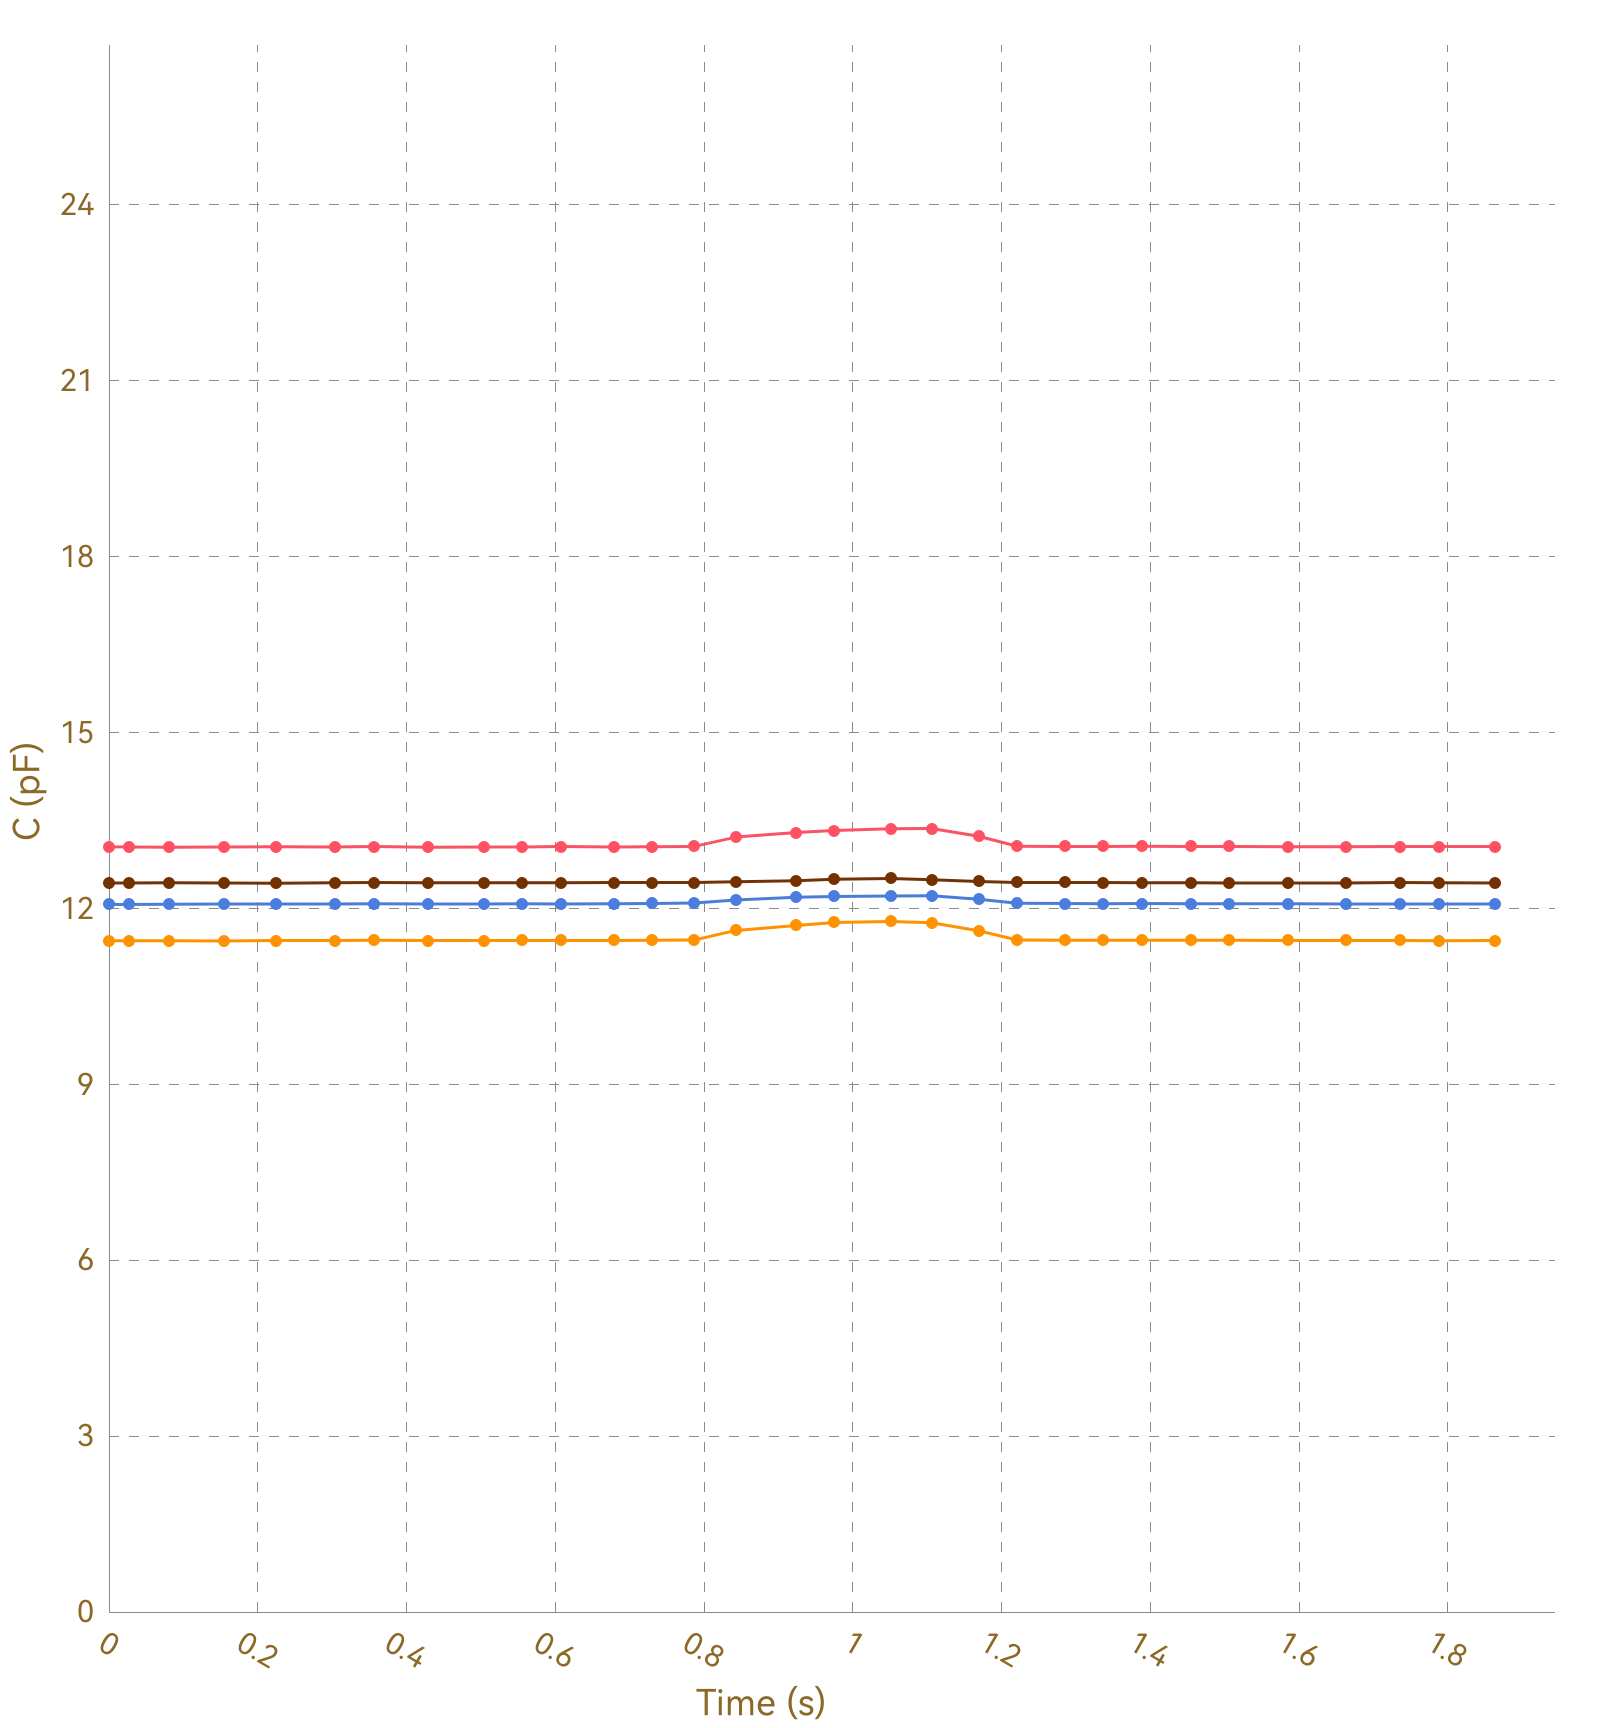

The file beside this chart, header and first rows:
, Ch1, , Ch2, , Ch3, , Ch4, , Ch5, , Ch6, , Ch7, , Ch8, 
Time (s), C (pF), ΔC/C0 (%), C (pF), ΔC/C0 (%), C (pF), ΔC/C0 (%), C (pF), ΔC/C0 (%), C (pF), ΔC/C0 (%), C (pF), ΔC/C0 (%), C (pF), ΔC/C0 (%), C (pF), ΔC/C0 (%)
0.027, 13.05, 0.0000, 11.45, 0.0000, 12.07, 0.0000, 12.43, 0.0000, OL, OL, OL, OL, OL, OL, 0.0000, 0.0000
0.031, 13.05, 0.0000, 11.45, 0.0000, 12.07, 0.0000, 12.44, 0.0000, OL, OL, OL, OL, OL, OL, 0.0000, 0.0000
0.033, 13.05, 0.0000, 11.45, 0.0000, 12.07, 0.0000, 12.44, 0.0000, OL, OL, OL, OL, OL, OL, 0.0000, 0.0000
0.039, 13.05, 0.0000, 11.45, 0.0000, 12.07, 0.0000, 12.44, 0.0000, OL, OL, OL, OL, OL, OL, 0.0000, 0.0000
0.043, 13.05, 0.0000, 11.45, 0.0000, 12.07, 0.0000, 12.44, 0.0000, OL, OL, OL, OL, OL, OL, 0.0000, 0.0000
0.072, 13.05, 0.0000, 11.45, 0.0000, 12.07, 0.0000, 12.43, 0.0000, OL, OL, OL, OL, OL, OL, 0.0000, 0.0000
0.075, 13.05, 0.0000, 11.45, 0.0000, 12.07, 0.0000, 12.43, 0.0000, OL, OL, OL, OL, OL, OL, 0.0000, 0.0000
0.078, 13.05, 0.0000, 11.45, 0.0000, 12.07, 0.0000, 12.44, 0.0000, OL, OL, OL, OL, OL, OL, 0.0000, 0.0000
0.081, 13.05, 0.0000, 11.45, 0.0000, 12.07, 0.0000, 12.43, 0.0000, OL, OL, OL, OL, OL, OL, 0.0000, 0.0000
0.112, 13.05, 0.0000, 11.45, 0.0000, 12.07, 0.0000, 12.44, 0.0000, OL, OL, OL, OL, OL, OL, 0.0000, 0.0000
0.115, 13.04, 0.0000, 11.45, 0.0000, 12.07, 0.0000, 12.43, 0.0000, OL, OL, OL, OL, OL, OL, 0.0000, 0.0000
0.118, 13.05, 0.0000, 11.45, 0.0000, 12.07, 0.0000, 12.43, 0.0000, OL, OL, OL, OL, OL, OL, 0.0000, 0.0000
0.120, 13.05, 0.0000, 11.45, 0.0000, 12.07, 0.0000, 12.43, 0.0000, OL, OL, OL, OL, OL, OL, 0.0000, 0.0000
0.154, 13.05, 0.0000, 11.45, 0.0000, 12.07, 0.0000, 12.44, 0.0000, OL, OL, OL, OL, OL, OL, 0.0000, 0.0000
0.157, 13.05, 0.0000, 11.45, 0.0000, 12.07, 0.0000, 12.43, 0.0000, OL, OL, OL, OL, OL, OL, 0.0000, 0.0000
0.171, 13.05, 0.0000, 11.45, 0.0000, 12.07, 0.0000, 12.44, 0.0000, OL, OL, OL, OL, OL, OL, 0.0000, 0.0000
0.175, 13.05, 0.0000, 11.45, 0.0000, 12.07, 0.0000, 12.43, 0.0000, OL, OL, OL, OL, OL, OL, 0.0000, 0.0000
0.186, 13.05, 0.0000, 11.45, 0.0000, 12.07, 0.0000, 12.43, 0.0000, OL, OL, OL, OL, OL, OL, 0.0000, 0.0000
0.190, 13.05, 0.0000, 11.45, 0.0000, 12.07, 0.0000, 12.44, 0.0000, OL, OL, OL, OL, OL, OL, 0.0000, 0.0000
0.195, 13.05, 0.0000, 11.45, 0.0000, 12.07, 0.0000, 12.44, 0.0000, OL, OL, OL, OL, OL, OL, 0.0000, 0.0000
0.225, 13.05, 0.0000, 11.45, 0.0000, 12.07, 0.0000, 12.43, 0.0000, OL, OL, OL, OL, OL, OL, 0.0000, 0.0000
0.229, 13.05, 0.0000, 11.44, 0.0000, 12.07, 0.0000, 12.43, 0.0000, OL, OL, OL, OL, OL, OL, 0.0000, 0.0000
0.233, 13.05, 0.0000, 11.45, 0.0000, 12.07, 0.0000, 12.43, 0.0000, OL, OL, OL, OL, OL, OL, 0.0000, 0.0000
0.234, 13.05, 0.0000, 11.45, 0.0000, 12.07, 0.0000, 12.43, 0.0000, OL, OL, OL, OL, OL, OL, 0.0000, 0.0000
0.264, 13.05, 0.0000, 11.45, 0.0000, 12.07, 0.0000, 12.43, 0.0000, OL, OL, OL, OL, OL, OL, 0.0000, 0.0000
0.268, 13.05, 0.0000, 11.45, 0.0000, 12.07, 0.0000, 12.43, 0.0000, OL, OL, OL, OL, OL, OL, 0.0000, 0.0000
0.272, 13.05, 0.0000, 11.45, 0.0000, 12.07, 0.0000, 12.44, 0.0000, OL, OL, OL, OL, OL, OL, 0.0000, 0.0000
0.275, 13.05, 0.0000, 11.45, 0.0000, 12.07, 0.0000, 12.44, 0.0000, OL, OL, OL, OL, OL, OL, 0.0000, 0.0000
0.304, 13.05, 0.0000, 11.45, 0.0000, 12.07, 0.0000, 12.43, 0.0000, OL, OL, OL, OL, OL, OL, 0.0000, 0.0000
0.308, 13.05, 0.0000, 11.45, 0.0000, 12.08, 0.0000, 12.43, 0.0000, OL, OL, OL, OL, OL, OL, 0.0000, 0.0000
0.310, 13.05, 0.0000, 11.45, 0.0000, 12.07, 0.0000, 12.44, 0.0000, OL, OL, OL, OL, OL, OL, 0.0000, 0.0000
0.318, 13.06, 0.0000, 11.45, 0.0000, 12.07, 0.0000, 12.44, 0.0000, OL, OL, OL, OL, OL, OL, 0.0000, 0.0000
0.321, 13.06, 0.0000, 11.45, 0.0000, 12.07, 0.0000, 12.44, 0.0000, OL, OL, OL, OL, OL, OL, 0.0000, 0.0000
0.350, 13.05, 0.0000, 11.45, 0.0000, 12.08, 0.0000, 12.44, 0.0000, OL, OL, OL, OL, OL, OL, 0.0000, 0.0000
0.354, 13.05, 0.0000, 11.45, 0.0000, 12.08, 0.0000, 12.44, 0.0000, OL, OL, OL, OL, OL, OL, 0.0000, 0.0000
0.356, 13.05, 0.0000, 11.45, 0.0000, 12.08, 0.0000, 12.44, 0.0000, OL, OL, OL, OL, OL, OL, 0.0000, 0.0000
0.360, 13.05, 0.0000, 11.45, 0.0000, 12.08, 0.0000, 12.43, 0.0000, OL, OL, OL, OL, OL, OL, 0.0000, 0.0000
0.390, 13.05, 0.0000, 11.45, 0.0000, 12.08, 0.0000, 12.44, 0.0000, OL, OL, OL, OL, OL, OL, 0.0000, 0.0000
0.394, 13.05, 0.0000, 11.45, 0.0000, 12.08, 0.0000, 12.44, 0.0000, OL, OL, OL, OL, OL, OL, 0.0000, 0.0000
0.399, 13.05, 0.0000, 11.45, 0.0000, 12.08, 0.0000, 12.44, 0.0000, OL, OL, OL, OL, OL, OL, 0.0000, 0.0000
0.429, 13.06, 0.0000, 11.46, 0.0000, 12.08, 0.0000, 12.44, 0.0000, OL, OL, OL, OL, OL, OL, 0.0000, 0.0000
0.433, 13.05, 0.0000, 11.45, 0.0000, 12.08, 0.0000, 12.44, 0.0000, OL, OL, OL, OL, OL, OL, 0.0000, 0.0000
0.435, 13.05, 0.0000, 11.45, 0.0000, 12.08, 0.0000, 12.44, 0.0000, OL, OL, OL, OL, OL, OL, 0.0000, 0.0000
0.442, 13.05, 0.0000, 11.45, 0.0000, 12.08, 0.0000, 12.44, 0.0000, OL, OL, OL, OL, OL, OL, 0.0000, 0.0000
0.444, 13.05, 0.0000, 11.45, 0.0000, 12.08, 0.0000, 12.44, 0.0000, OL, OL, OL, OL, OL, OL, 0.0000, 0.0000
0.473, 13.05, 0.0000, 11.46, 0.0000, 12.07, 0.0000, 12.44, 0.0000, OL, OL, OL, OL, OL, OL, 0.0000, 0.0000
0.476, 13.05, 0.0000, 11.45, 0.0000, 12.07, 0.0000, 12.44, 0.0000, OL, OL, OL, OL, OL, OL, 0.0000, 0.0000
0.479, 13.05, 0.0000, 11.45, 0.0000, 12.07, 0.0000, 12.44, 0.0000, OL, OL, OL, OL, OL, OL, 0.0000, 0.0000
0.504, 13.04, 0.0000, 11.45, 0.0000, 12.08, 0.0000, 12.44, 0.0000, OL, OL, OL, OL, OL, OL, 0.0000, 0.0000
0.506, 13.05, 0.0000, 11.45, 0.0000, 12.08, 0.0000, 12.44, 0.0000, OL, OL, OL, OL, OL, OL, 0.0000, 0.0000
0.533, 13.05, 0.0000, 11.45, 0.0000, 12.07, 0.0000, 12.44, 0.0000, OL, OL, OL, OL, OL, OL, 0.0000, 0.0000
0.535, 13.05, 0.0000, 11.45, 0.0000, 12.08, 0.0000, 12.43, 0.0000, OL, OL, OL, OL, OL, OL, 0.0000, 0.0000
0.555, 13.05, 0.0000, 11.45, 0.0000, 12.07, 0.0000, 12.44, 0.0000, OL, OL, OL, OL, OL, OL, 0.0000, 0.0000
0.557, 13.05, 0.0000, 11.45, 0.0000, 12.08, 0.0000, 12.44, 0.0000, OL, OL, OL, OL, OL, OL, 0.0000, 0.0000
0.561, 13.05, 0.0000, 11.45, 0.0000, 12.08, 0.0000, 12.44, 0.0000, OL, OL, OL, OL, OL, OL, 0.0000, 0.0000
0.564, 13.05, 0.0000, 11.45, 0.0000, 12.08, 0.0000, 12.44, 0.0000, OL, OL, OL, OL, OL, OL, 0.0000, 0.0000
0.571, 13.05, 0.0000, 11.45, 0.0000, 12.07, 0.0000, 12.44, 0.0000, OL, OL, OL, OL, OL, OL, 0.0000, 0.0000
0.601, 13.05, 0.0000, 11.45, 0.0000, 12.07, 0.0000, 12.44, 0.0000, OL, OL, OL, OL, OL, OL, 0.0000, 0.0000
0.605, 13.05, 0.0000, 11.45, 0.0000, 12.07, 0.0000, 12.44, 0.0000, OL, OL, OL, OL, OL, OL, 0.0000, 0.0000
... 140 more rows
